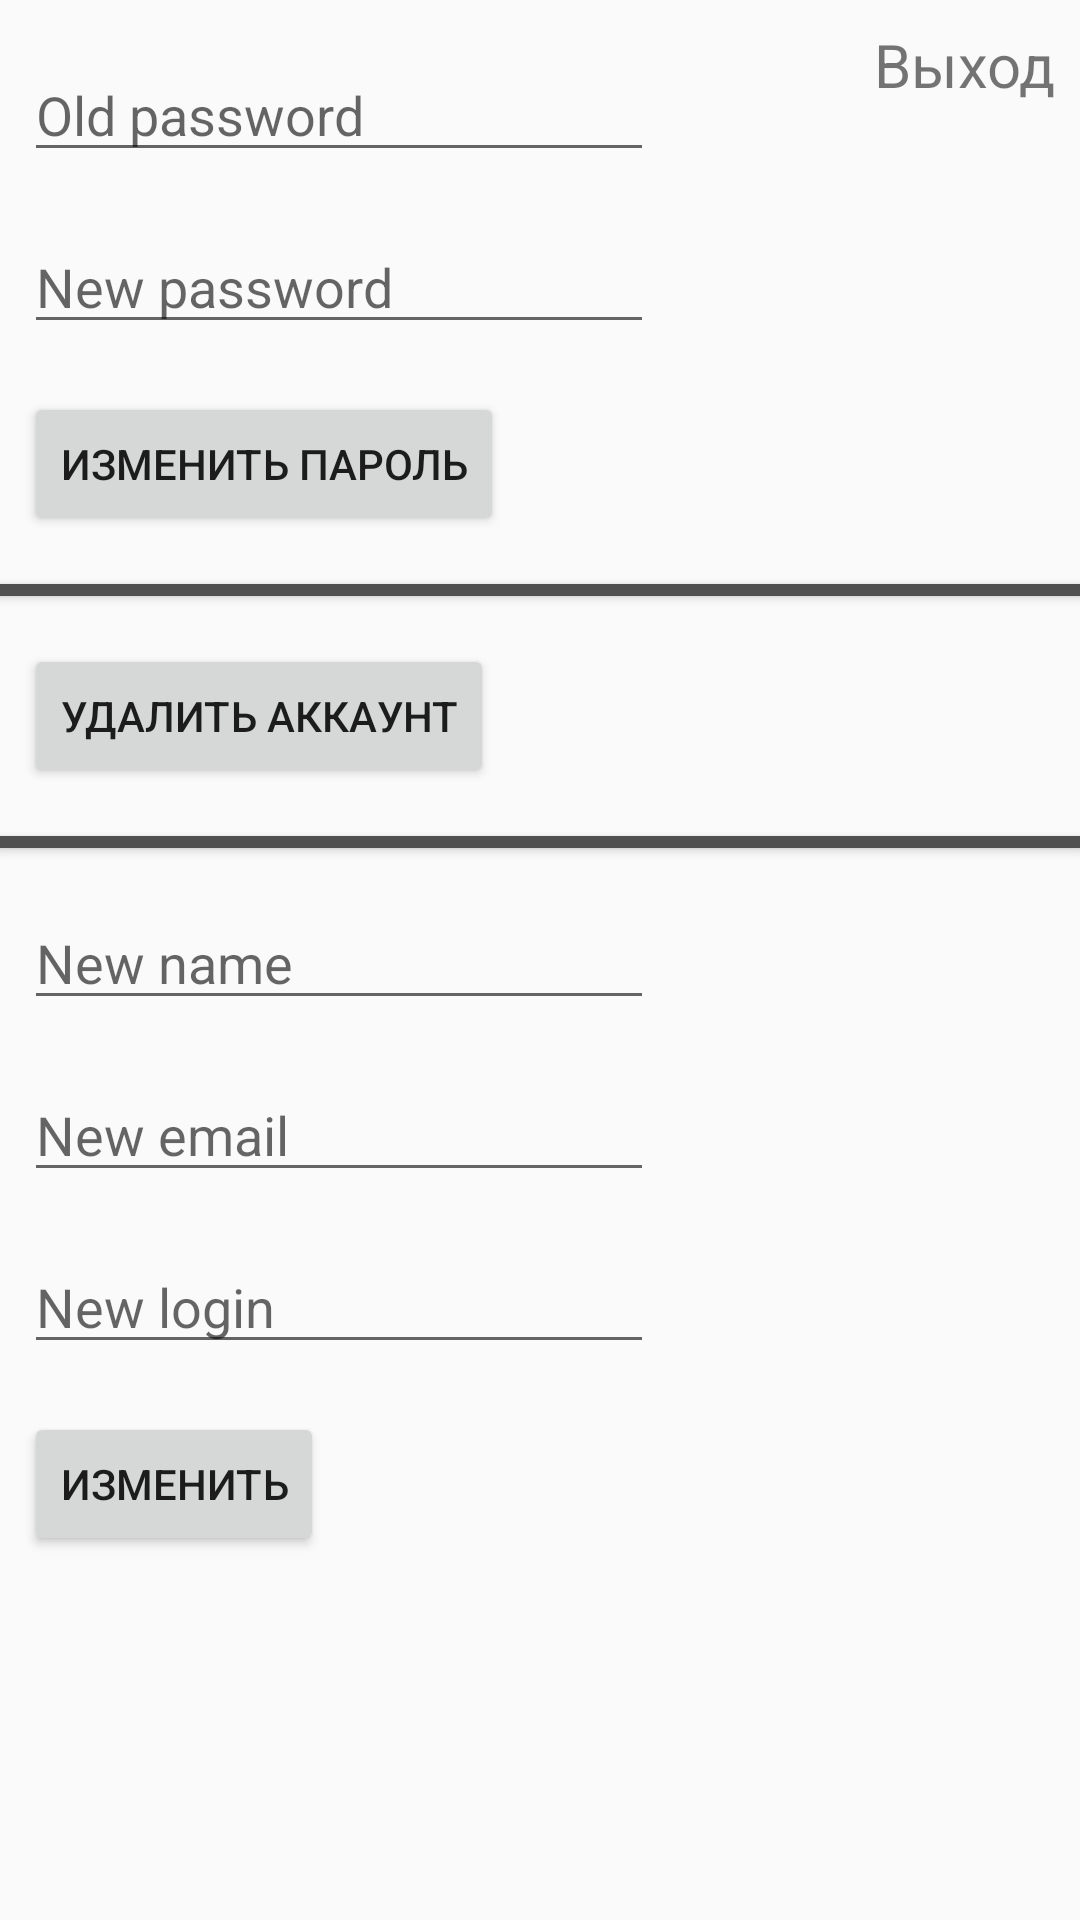

Produce the Android XML layout that renders to this screen, including the resource entries it uses.
<!-- AndroidManifest.xml: application theme Theme.AndroidLessons -->
<!-- res/layout/activity_settings.xml -->
<?xml version="1.0" encoding="utf-8"?>
<android.support.constraint.ConstraintLayout xmlns:android="http://schemas.android.com/apk/res/android"
    xmlns:app="http://schemas.android.com/apk/res-auto"
    xmlns:tools="http://schemas.android.com/tools"
    android:layout_width="match_parent"
    android:layout_height="match_parent"
    tools:context=".register.SettingsActivity">

    <Button
        android:id="@+id/separator2"
        android:layout_width="match_parent"
        android:layout_height="4dp"
        android:layout_marginTop="16dp"
        android:background="#505050"
        android:text="Button"
        app:layout_constraintEnd_toEndOf="parent"
        app:layout_constraintHorizontal_bias="0.0"
        app:layout_constraintStart_toStartOf="parent"
        app:layout_constraintTop_toBottomOf="@+id/btn_delete_acc" />

    <EditText
        android:id="@+id/input_old_password"
        android:layout_width="wrap_content"
        android:layout_height="wrap_content"
        android:layout_marginStart="8dp"
        android:layout_marginTop="16dp"
        android:ems="10"
        android:hint="Old password"
        android:inputType="number"
        app:layout_constraintStart_toStartOf="parent"
        app:layout_constraintTop_toTopOf="parent" />

    <EditText
        android:id="@+id/input_new_password"
        android:layout_width="wrap_content"
        android:layout_height="wrap_content"
        android:layout_marginStart="8dp"
        android:layout_marginTop="16dp"
        android:ems="10"
        android:hint="New password"
        android:inputType="number"
        app:layout_constraintStart_toStartOf="parent"
        app:layout_constraintTop_toBottomOf="@+id/input_old_password" />

    <Button
        android:id="@+id/btn_change_password"
        android:layout_width="wrap_content"
        android:layout_height="wrap_content"
        android:layout_marginStart="8dp"
        android:layout_marginTop="16dp"
        android:text="Изменить пароль"
        app:layout_constraintStart_toStartOf="parent"
        app:layout_constraintTop_toBottomOf="@+id/input_new_password" />

    <Button
        android:id="@+id/separator"
        android:layout_width="match_parent"
        android:layout_height="4dp"
        android:layout_marginTop="16dp"
        android:background="#505050"
        android:text="Button"
        app:layout_constraintEnd_toEndOf="parent"
        app:layout_constraintStart_toStartOf="parent"
        app:layout_constraintTop_toBottomOf="@+id/btn_change_password" />

    <TextView
        android:id="@+id/btn_exit_settings"
        android:layout_width="wrap_content"
        android:layout_height="wrap_content"
        android:layout_marginTop="8dp"
        android:layout_marginEnd="8dp"
        android:text="Выход"
        android:textSize="20sp"
        app:layout_constraintEnd_toEndOf="parent"
        app:layout_constraintTop_toTopOf="parent" />

    <Button
        android:id="@+id/btn_delete_acc"
        android:layout_width="wrap_content"
        android:layout_height="wrap_content"
        android:layout_marginStart="8dp"
        android:layout_marginTop="16dp"
        android:text="Удалить аккаунт"
        app:layout_constraintStart_toStartOf="parent"
        app:layout_constraintTop_toBottomOf="@+id/separator" />

    <EditText
        android:id="@+id/input_new_name"
        android:layout_width="wrap_content"
        android:layout_height="wrap_content"
        android:layout_marginStart="8dp"
        android:layout_marginTop="16dp"
        android:ems="10"
        android:hint="New name"
        android:inputType="textPersonName"
        app:layout_constraintStart_toStartOf="parent"
        app:layout_constraintTop_toBottomOf="@+id/separator2" />

    <EditText
        android:id="@+id/input_new_email"
        android:layout_width="wrap_content"
        android:layout_height="wrap_content"
        android:layout_marginStart="8dp"
        android:layout_marginTop="16dp"
        android:ems="10"
        android:hint="New email"
        android:inputType="textPersonName"
        app:layout_constraintStart_toStartOf="parent"
        app:layout_constraintTop_toBottomOf="@+id/input_new_name" />

    <EditText
        android:id="@+id/input_new_login"
        android:layout_width="wrap_content"
        android:layout_height="wrap_content"
        android:layout_marginStart="8dp"
        android:layout_marginTop="16dp"
        android:ems="10"
        android:hint="New login"
        android:inputType="textPersonName"
        app:layout_constraintStart_toStartOf="parent"
        app:layout_constraintTop_toBottomOf="@+id/input_new_email" />

    <Button
        android:id="@+id/btn_change_all"
        android:layout_width="wrap_content"
        android:layout_height="wrap_content"
        android:layout_marginStart="8dp"
        android:layout_marginTop="16dp"
        android:text="Изменить"
        app:layout_constraintStart_toStartOf="parent"
        app:layout_constraintTop_toBottomOf="@+id/input_new_login" />
</android.support.constraint.ConstraintLayout>
<!-- resources referenced by this layout -->
<resources>
  <style name="Theme.AndroidLessons" parent="Theme.AppCompat.Light.NoActionBar">
          
          <item name="colorPrimary">@color/purple_500</item>
          <item name="colorPrimaryDark">@color/purple_700</item>
          <item name="colorAccent">@color/teal_200</item>
          
      </style>
  <!-- not gathered from this repository: default colours our renderer supplied (Android Studio template values) -->
  <color name="purple_500">#FF6200EE</color>
  <color name="purple_700">#FF3700B3</color>
  <color name="teal_200">#FF03DAC5</color>
</resources>
